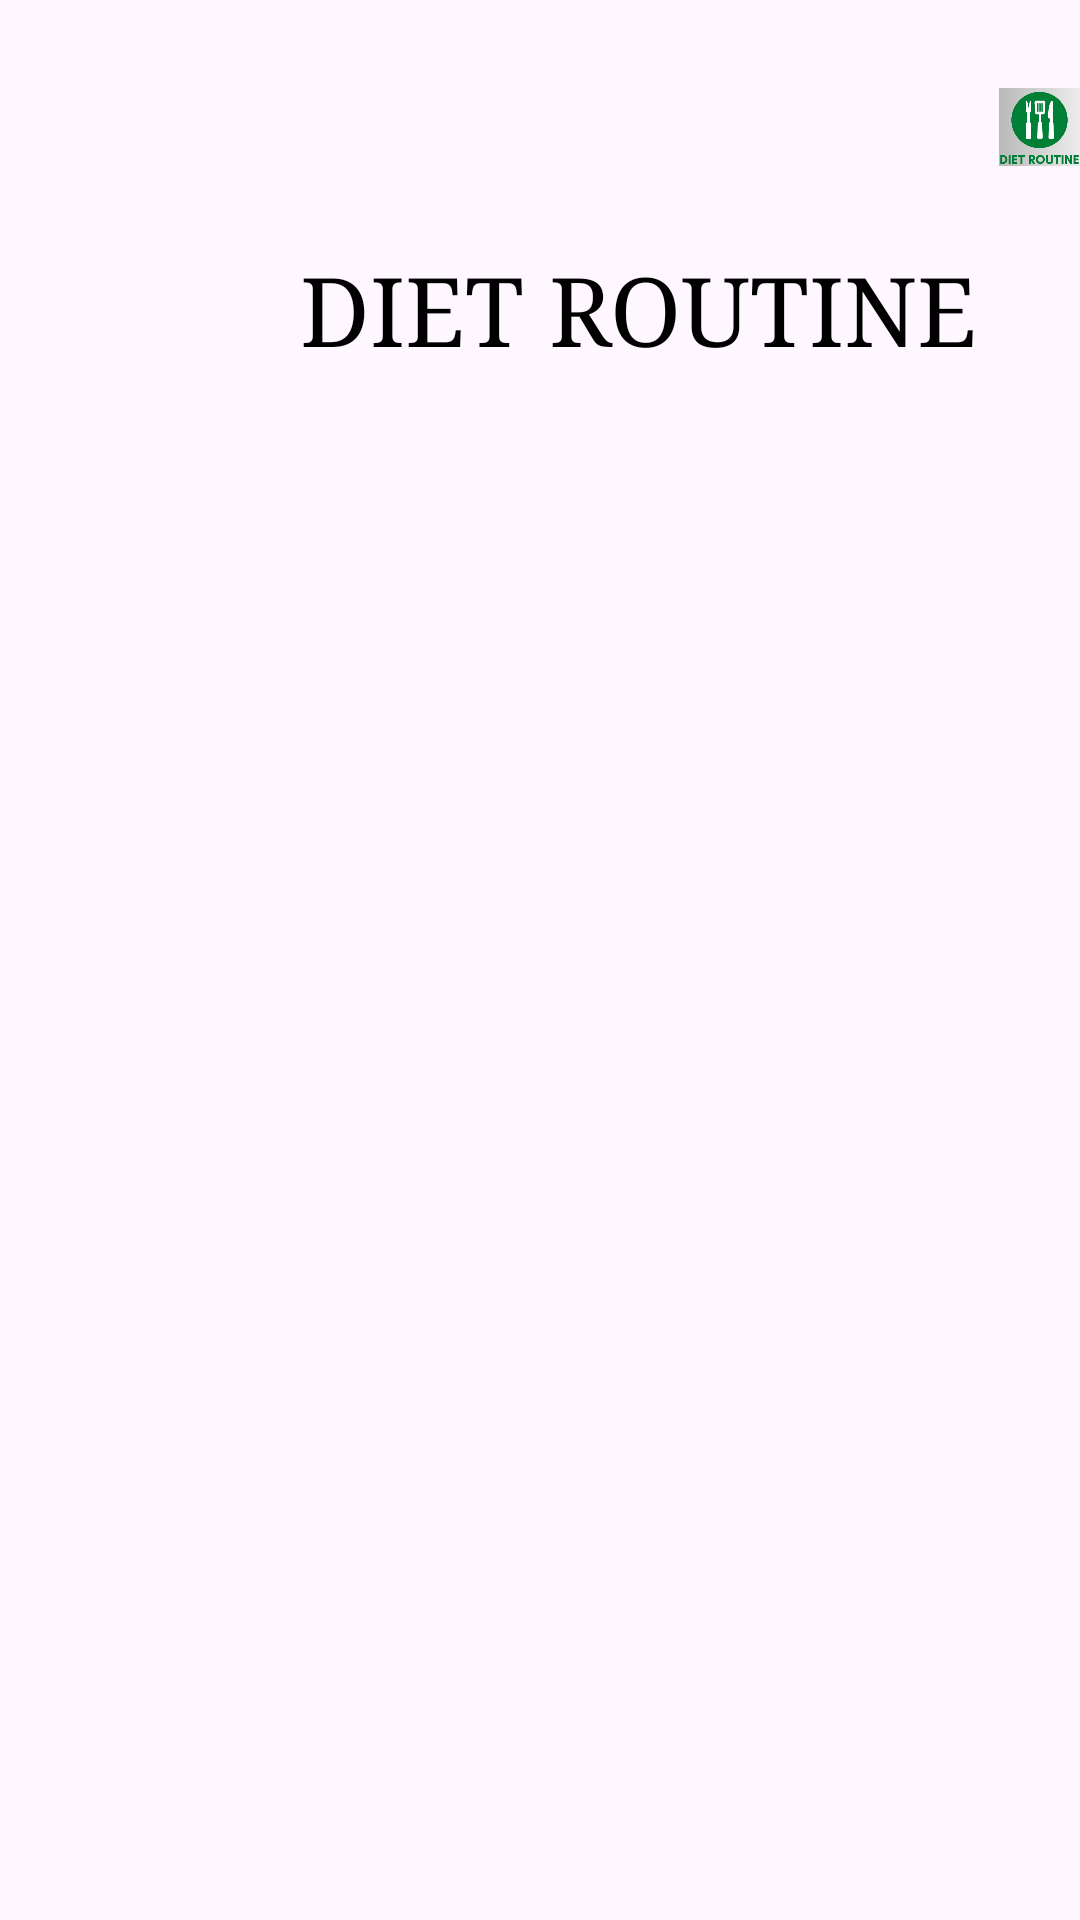

Produce the Android XML layout that renders to this screen, including the resource entries it uses.
<!-- AndroidManifest.xml: application theme Theme.DIETROUTINE -->
<!-- res/layout/activity_main.xml -->
<?xml version="1.0" encoding="utf-8"?>
<androidx.constraintlayout.widget.ConstraintLayout xmlns:android="http://schemas.android.com/apk/res/android"
    xmlns:app="http://schemas.android.com/apk/res-auto"
    xmlns:tools="http://schemas.android.com/tools"
    android:layout_width="match_parent"
    android:layout_height="match_parent"
    android:background="@drawable/background"
    tools:context=".MainActivity">

<RelativeLayout
    android:layout_width="match_parent"
    android:layout_height="match_parent">

    <ImageView
        android:id="@+id/imageView5"
        android:layout_width="97dp"
        android:layout_height="94dp"
        android:layout_alignParentStart="true"
        android:layout_alignParentTop="true"
        android:layout_marginStart="333dp"
        android:layout_marginTop="-5dp"
        app:srcCompat="@drawable/diet_routine"
        android:contentDescription="TODO" />

    <TextView
        android:id="@+id/dietRoutine"
        android:layout_width="250dp"
        android:layout_height="80dp"
        android:layout_alignParentStart="true"
        android:layout_alignParentTop="true"
        android:layout_marginStart="100dp"
        android:layout_marginTop="82dp"
        android:text="DIET ROUTINE"
        android:textColor="#000000"
        android:textSize="32sp"
        android:typeface="serif"
        tools:ignore="TextSizeCheck" />

    <TextView
        android:id="@+id/txtView1"
        android:layout_width="308dp"
        android:layout_height="68dp"
        android:layout_alignParentStart="true"
        android:layout_alignParentTop="true"
        android:layout_alignParentBottom="true"
        android:layout_marginStart="100dp"
        android:layout_marginTop="408dp"
        android:layout_marginBottom="400dp"
        android:text="MAKE AN INFORMED DECISION ABOUT YOUR DIET AND HEALTH."
        android:textColor="#FFF623"
        android:textSize="24sp"
        tools:ignore="TextSizeCheck" />


    <TextView
        android:id="@+id/textView3"
        android:layout_width="292dp"
        android:layout_height="293dp"
        android:layout_alignParentStart="true"
        android:layout_marginStart="130dp"
        android:layout_alignParentTop="true"
        android:layout_marginTop="642dp"
        android:text="Take an account on :\n - individual medical history\n -  current health status\n - dietary preference\nGenerates:\n - tailored meal plan\n -recommended dietary\n  "
        android:textColor="#D9D9D9"
        android:textSize="20sp"
        tools:ignore="TextSizeCheck"/>

    <Button
        android:id="@+id/button"
        android:layout_width="230dp"
        android:layout_height="48dp"
        android:layout_alignParentStart="true"
        android:layout_marginStart="97dp"
        android:layout_alignParentTop="true"
        android:layout_marginTop="851dp"
        android:fillColor="#1E70D1"
        android:text="START ASSESMENT" />


</RelativeLayout>

</androidx.constraintlayout.widget.ConstraintLayout>
<!-- resources referenced by this layout -->
<resources>
  <!-- drawable diet_routine: png bitmap (drawable, 19241 bytes) -->
  <style name="Theme.DIETROUTINE" parent="Base.Theme.DIETROUTINE" />
  <style name="Base.Theme.DIETROUTINE" parent="Theme.Material3.DayNight.NoActionBar">
          
          
      </style>
</resources>
